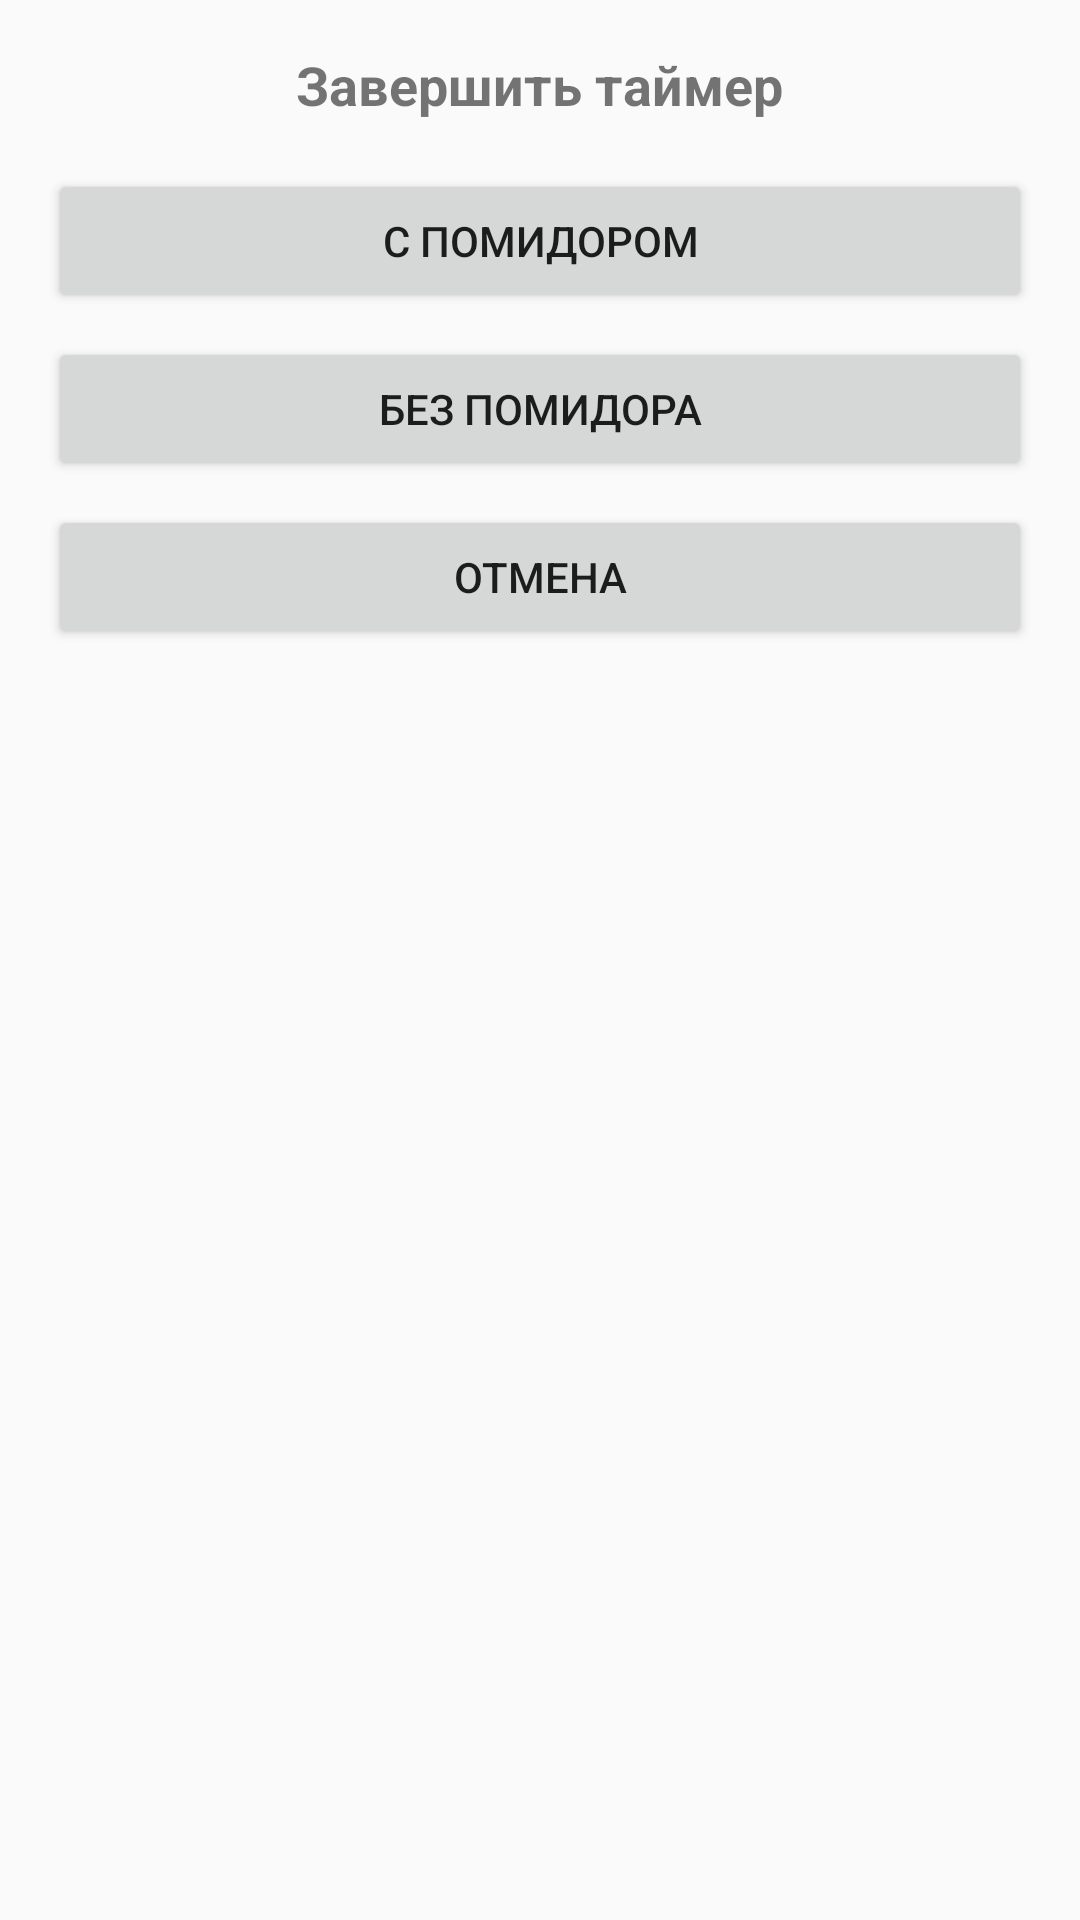

Produce the Android XML layout that renders to this screen, including the resource entries it uses.
<!-- AndroidManifest.xml: application theme Theme.PomodoroApp -->
<!-- res/layout/dialog_custom.xml -->
<LinearLayout
    xmlns:android="http://schemas.android.com/apk/res/android"
    android:orientation="vertical"
    android:padding="16dp"
    android:layout_width="match_parent"
    android:layout_height="wrap_content">

    <TextView
        android:id="@+id/dialog_title"
        android:layout_width="wrap_content"
        android:layout_height="wrap_content"
        android:text="@string/AreYouSureToFinishTimer"
        android:textStyle="bold"
        android:textSize="18sp"
        android:layout_gravity="center"
        android:layout_marginBottom="16dp"/>

    <Button
        android:id="@+id/with_tomato_button"
        android:layout_width="match_parent"
        android:layout_height="wrap_content"
        android:text="@string/withTomato"/>

    <Button
        android:id="@+id/without_tomato_button"
        android:layout_width="match_parent"
        android:layout_height="wrap_content"
        android:text="@string/withoutTomato"
        android:layout_marginTop="8dp"/>

    <Button
        android:id="@+id/cancel_button"
        android:layout_width="match_parent"
        android:layout_height="wrap_content"
        android:text="@string/cancel"
        android:layout_marginTop="8dp"/>
</LinearLayout>
<!-- resources referenced by this layout -->
<resources>
  <string name="AreYouSureToFinishTimer">Завершить таймер</string>
  <string name="cancel">Отмена</string>
  <string name="withTomato">С помидором</string>
  <string name="withoutTomato">Без помидора</string>
  <style name="Theme.PomodoroApp" parent="Theme.AppCompat.Light.NoActionBar">
          
      </style>
</resources>
